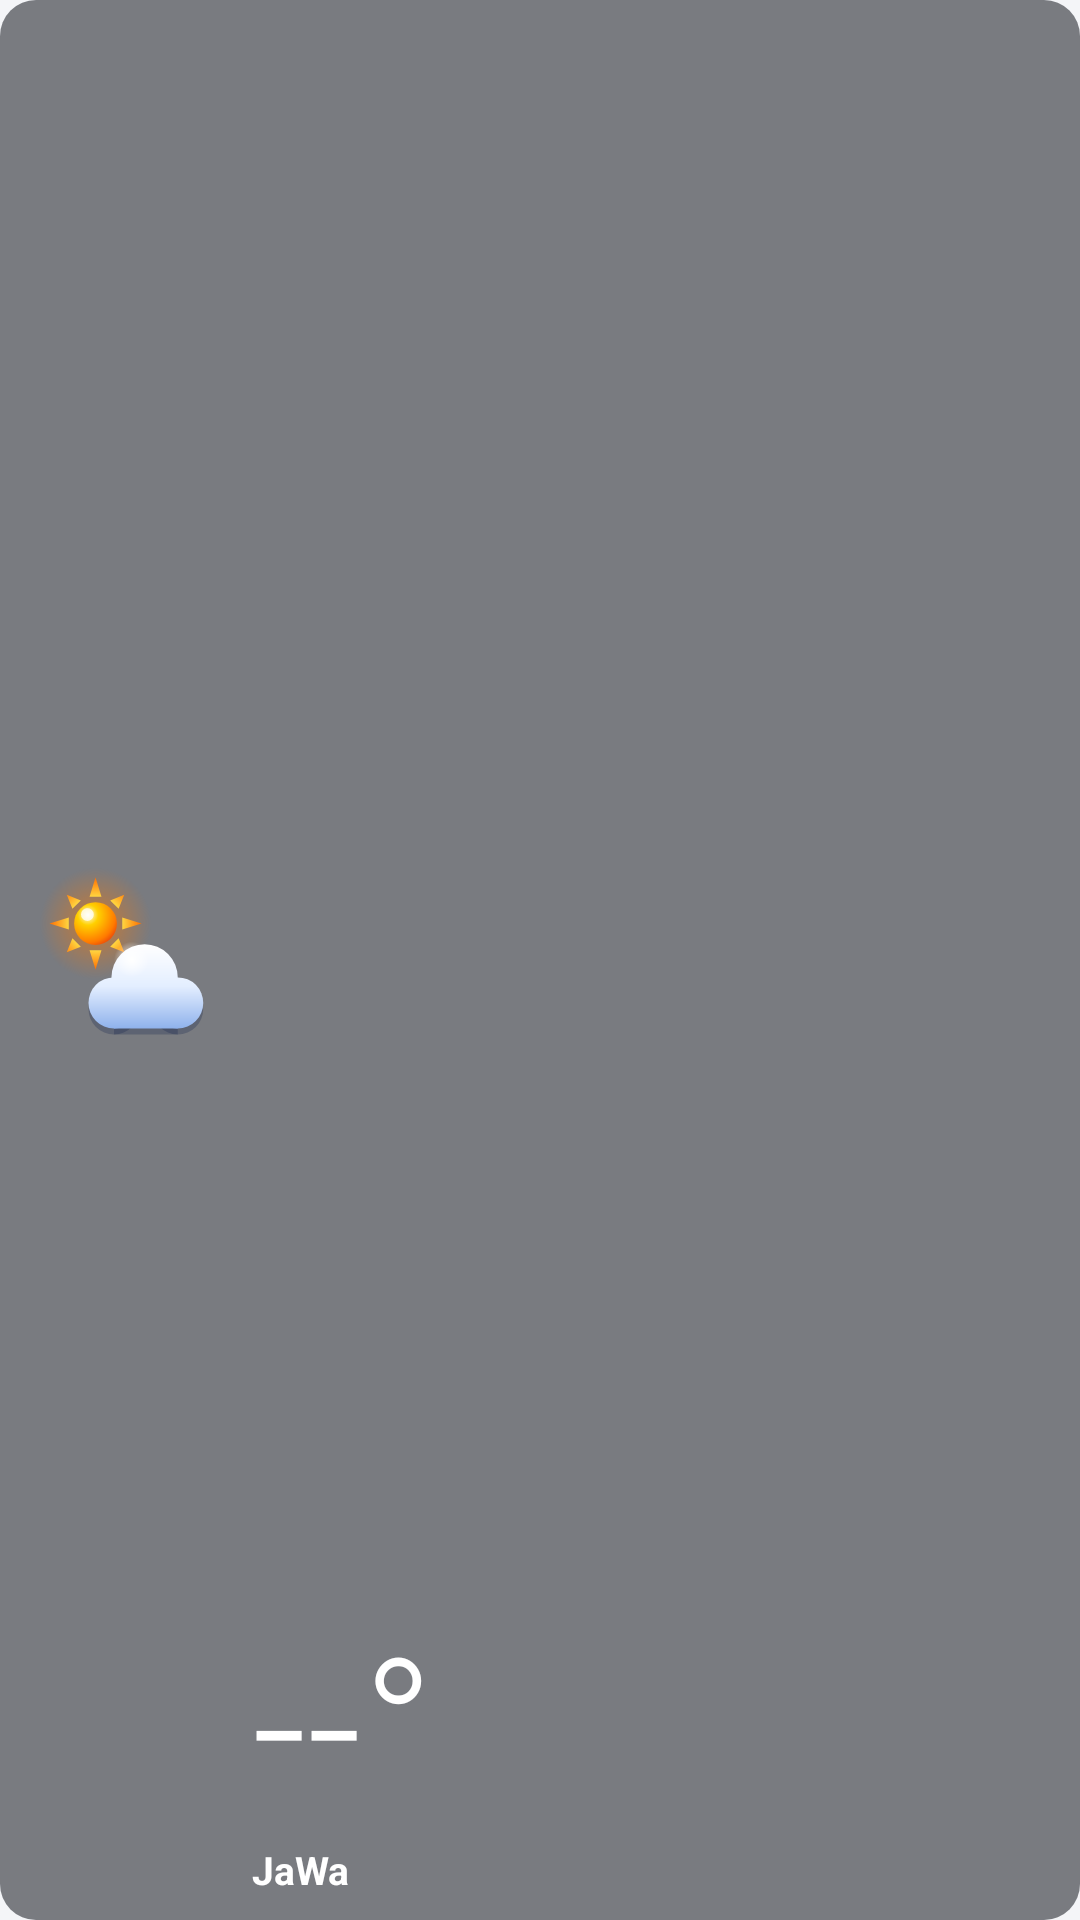

This screen was rendered from an Android layout file. Write that file and the resources it references.
<!-- AndroidManifest.xml: application theme AppTheme -->
<!-- res/layout/widget_small.xml -->
<?xml version="1.0" encoding="utf-8"?>
<LinearLayout xmlns:android="http://schemas.android.com/apk/res/android"
    android:id="@+id/widget_root"
    android:layout_width="match_parent"
    android:layout_height="match_parent"
    android:background="@drawable/widget_bg"
    android:gravity="center"
    android:orientation="horizontal"
    android:paddingStart="12dp"
    android:paddingTop="8dp"
    android:paddingEnd="12dp"
    android:paddingBottom="8dp">

    <ImageView
        android:id="@+id/icon"
        android:layout_width="wrap_content"
        android:layout_height="match_parent"
        android:adjustViewBounds="true"
        android:importantForAccessibility="no"
        android:maxWidth="64dp"
        android:maxHeight="64dp"
        android:scaleType="fitCenter"
        android:src="@drawable/wx_partly_day" />

    <LinearLayout
        android:layout_width="0dp"
        android:layout_height="match_parent"
        android:layout_marginStart="8dp"
        android:layout_weight="1"
        android:gravity="center_vertical"
        android:orientation="vertical">
        <TextView
            android:id="@+id/temp"
            android:layout_width="match_parent"
            android:layout_height="0dp"
            android:layout_weight="1"
            android:autoSizeMaxTextSize="64sp"
            android:autoSizeMinTextSize="20sp"
            android:autoSizeStepGranularity="1sp"
            android:autoSizeTextType="uniform"
            android:fontFamily="sans-serif-light"
            android:includeFontPadding="false"
            android:maxLines="1"
            android:text="--°"
            android:textColor="@color/widget_text"
            android:gravity="start|bottom" />
        
        <LinearLayout
            android:layout_width="match_parent"
            android:layout_height="wrap_content"
            android:gravity="start|center_vertical"
            android:orientation="horizontal">
            <ImageView
                android:id="@+id/aq_icon"
                android:layout_width="13dp"
                android:layout_height="13dp"
                android:layout_marginEnd="3dp"
                android:importantForAccessibility="no"
                android:src="@drawable/ic_air"
                android:visibility="gone" />
            <TextView
                android:id="@+id/place"
                android:layout_width="wrap_content"
                android:layout_height="wrap_content"
                android:ellipsize="end"
                android:maxLines="1"
                android:text="JaWa"
                android:textColor="@color/widget_text"
                android:textSize="13sp"
                android:textStyle="bold" />
        </LinearLayout>
    </LinearLayout>
</LinearLayout>
<!-- resources referenced by this layout -->
<resources>
  <color name="widget_text">#FFFFFFFF</color>
  <!-- drawable ic_air (drawable) -->
  <?xml version="1.0" encoding="utf-8"?>
  <vector xmlns:android="http://schemas.android.com/apk/res/android"
      android:width="24dp" android:height="24dp"
      android:viewportWidth="24" android:viewportHeight="24">
      <path android:pathData="M3,8 H14 A3,3 0 1,0 11,5"
          android:strokeColor="#FFFFFF" android:strokeWidth="2.3"
          android:strokeLineCap="round" android:strokeLineJoin="round" />
      <path android:pathData="M3,12.5 H18 A3,3 0 1,1 15,15.5"
          android:strokeColor="#FFFFFF" android:strokeWidth="2.3"
          android:strokeLineCap="round" android:strokeLineJoin="round" />
      <path android:pathData="M3,17 H10"
          android:strokeColor="#FFFFFF" android:strokeWidth="2.3"
          android:strokeLineCap="round" />
  </vector>
  <!-- drawable widget_bg (drawable) -->
  <?xml version="1.0" encoding="utf-8"?>
  <shape xmlns:android="http://schemas.android.com/apk/res/android" android:shape="rectangle">
      <solid android:color="#8C141820" />
      <corners android:radius="12dp" />
  </shape>
  <!-- drawable wx_partly_day: vector/xml drawable (drawable, 5860 chars, omitted) -->
  <style name="AppTheme" parent="android:Theme.Material.Light.NoActionBar">
          <item name="android:colorAccent">#3D6FB6</item>
          <item name="android:windowBackground">@color/settings_bg</item>
      </style>
  <color name="settings_bg">#F4F5F8</color>
</resources>
